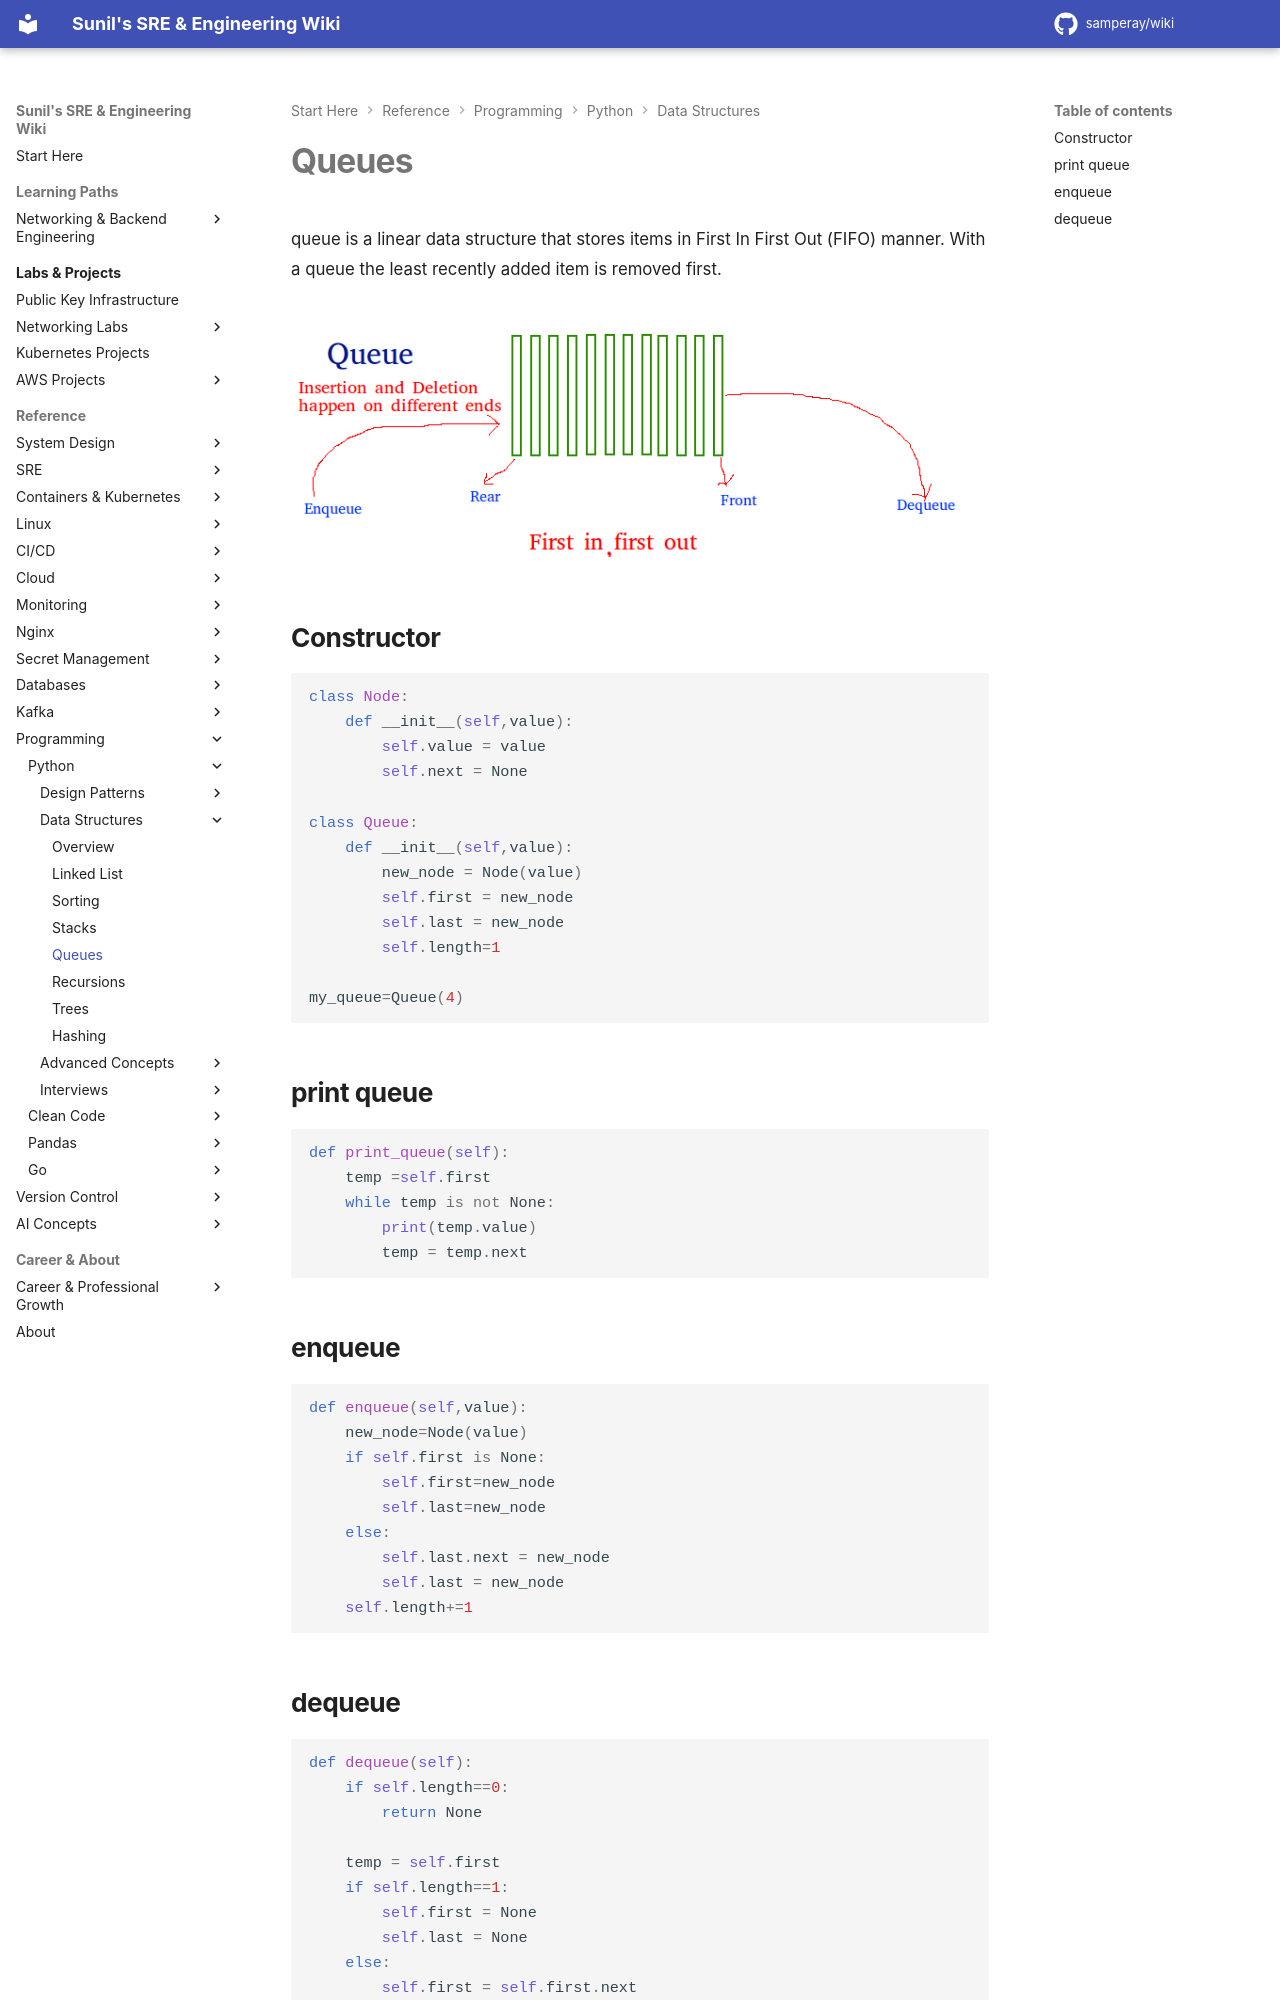

repository: samperay/wiki · page: programming/python/data_structures/queues/index.html · generator: mkdocs

queue is a linear data structure that stores items in First In First Out (FIFO) manner. With a queue the least recently added item is removed first.

![queue](../../../images/queue.png)

## Constructor

```python
class Node:
    def __init__(self,value):
        self.value = value 
        self.next = None 

class Queue:
    def __init__(self,value):
        new_node = Node(value)
        self.first = new_node
        self.last = new_node
        self.length=1

my_queue=Queue(4)
```

## print queue 

```python

def print_queue(self):
    temp =self.first 
    while temp is not None:
        print(temp.value)
        temp = temp.next
```

## enqueue

```python
def enqueue(self,value):
    new_node=Node(value)
    if self.first is None:
        self.first=new_node
        self.last=new_node
    else:
        self.last.next = new_node
        self.last = new_node
    self.length+=1
```
